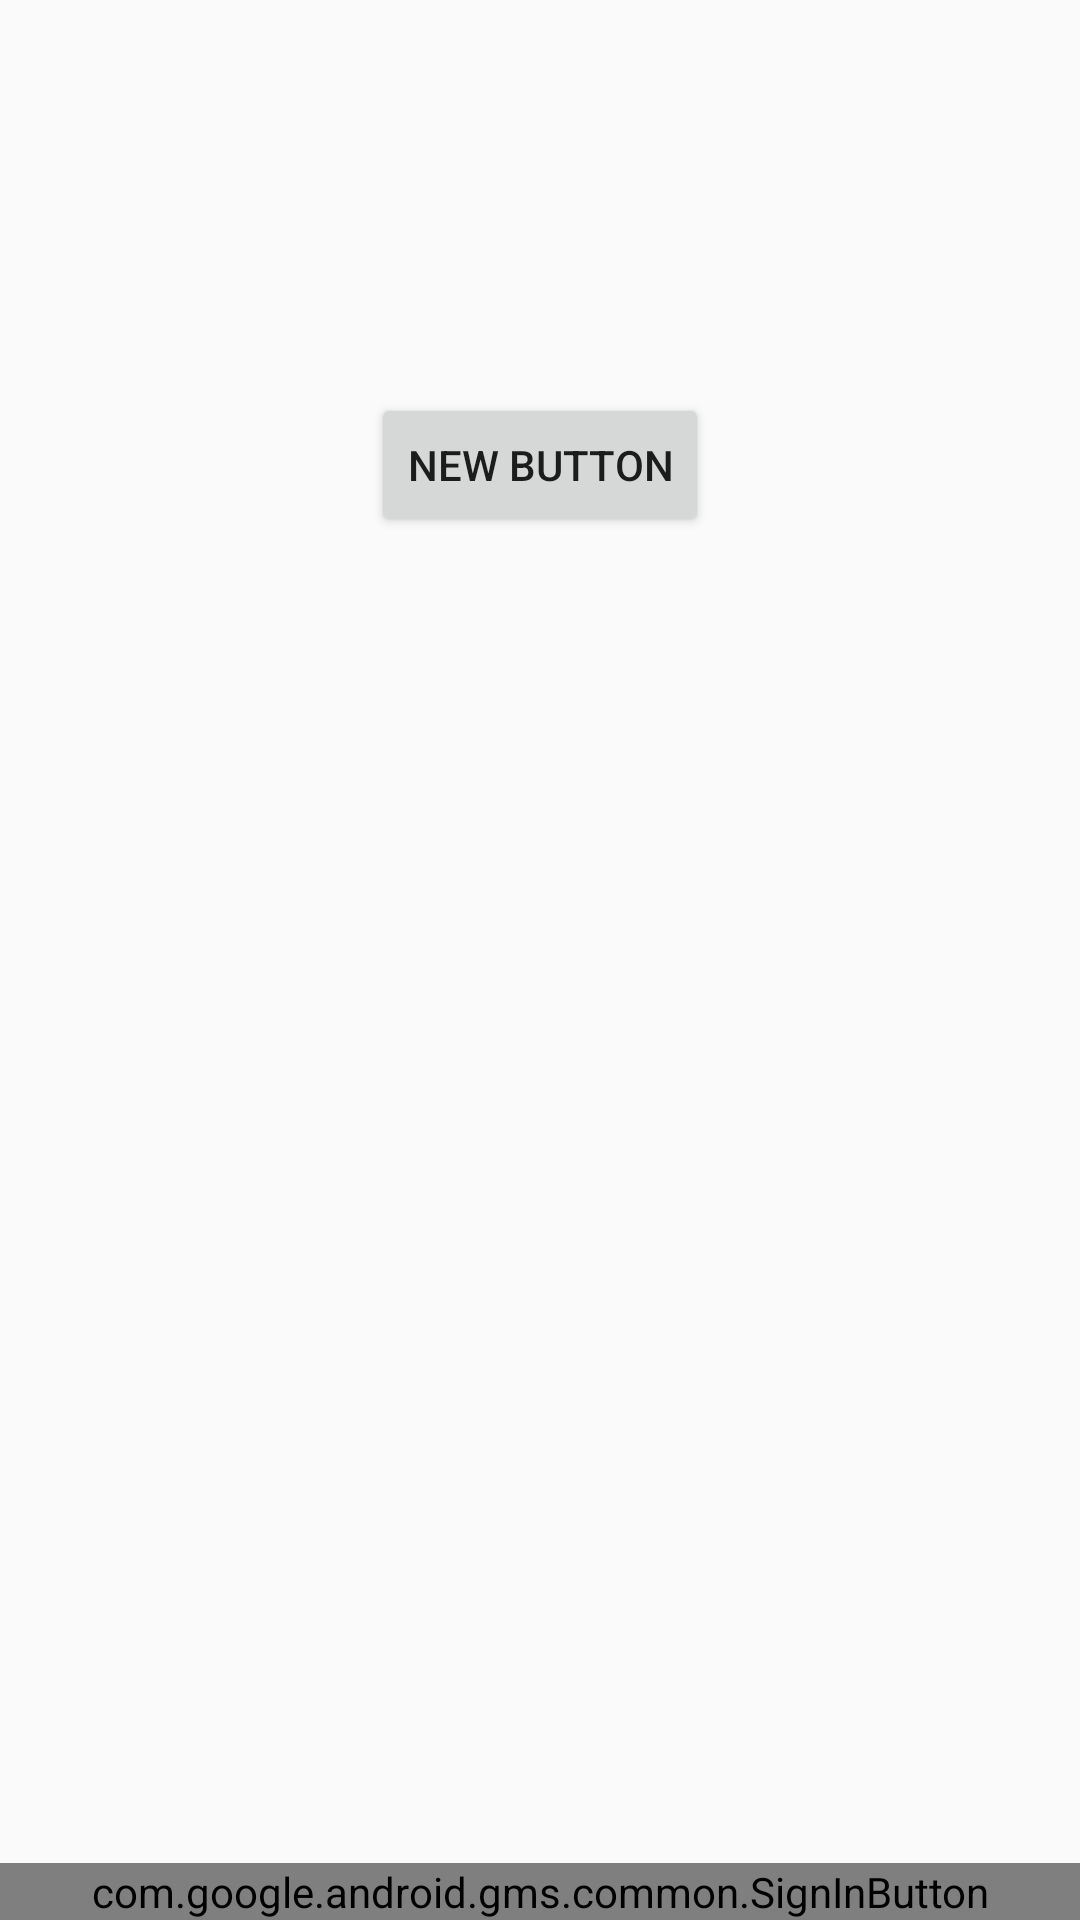

Android layout source for this screen:
<!-- AndroidManifest.xml: application theme NoActionBarTheme -->
<!-- res/layout/activity_main.xml -->
<RelativeLayout xmlns:android="http://schemas.android.com/apk/res/android"
    xmlns:tools="http://schemas.android.com/tools" android:layout_width="match_parent"
    android:layout_height="match_parent" android:paddingLeft="@dimen/activity_horizontal_margin"
    android:paddingRight="@dimen/activity_horizontal_margin"
    android:paddingTop="@dimen/activity_vertical_margin"
    android:paddingBottom="@dimen/activity_vertical_margin" tools:context=".MainActivity">

    <com.google.android.gms.common.SignInButton
        android:id="@+id/sign_in_button"
        android:layout_width="wrap_content"
        android:layout_height="wrap_content"
        android:layout_alignParentBottom="true"
        android:layout_alignParentRight="true"
        android:layout_alignParentEnd="true"
        android:layout_alignParentLeft="true"
        android:layout_alignParentStart="true" />

    <Button
        android:layout_width="wrap_content"
        android:layout_height="wrap_content"
        android:text="New Button"
        android:id="@+id/button2"
        android:layout_alignParentTop="true"
        android:layout_centerHorizontal="true"
        android:layout_marginTop="131dp"
        android:onClick="hermanTest" />

</RelativeLayout>
<!-- resources referenced by this layout -->
<resources>
  <style name="NoActionBarTheme" parent="Theme.AppCompat.Light.NoActionBar">
          
          
          <item name="android:colorPrimary">@color/primary</item>
          
          <item name="android:colorPrimaryDark">@color/primary_dark</item>
          
          <item name="android:colorAccent">@color/accent</item>
      </style>
  <color name="primary">#673ab7</color>
  <color name="primary_dark">#512da8</color>
  <color name="accent">#ffc400</color>
</resources>
